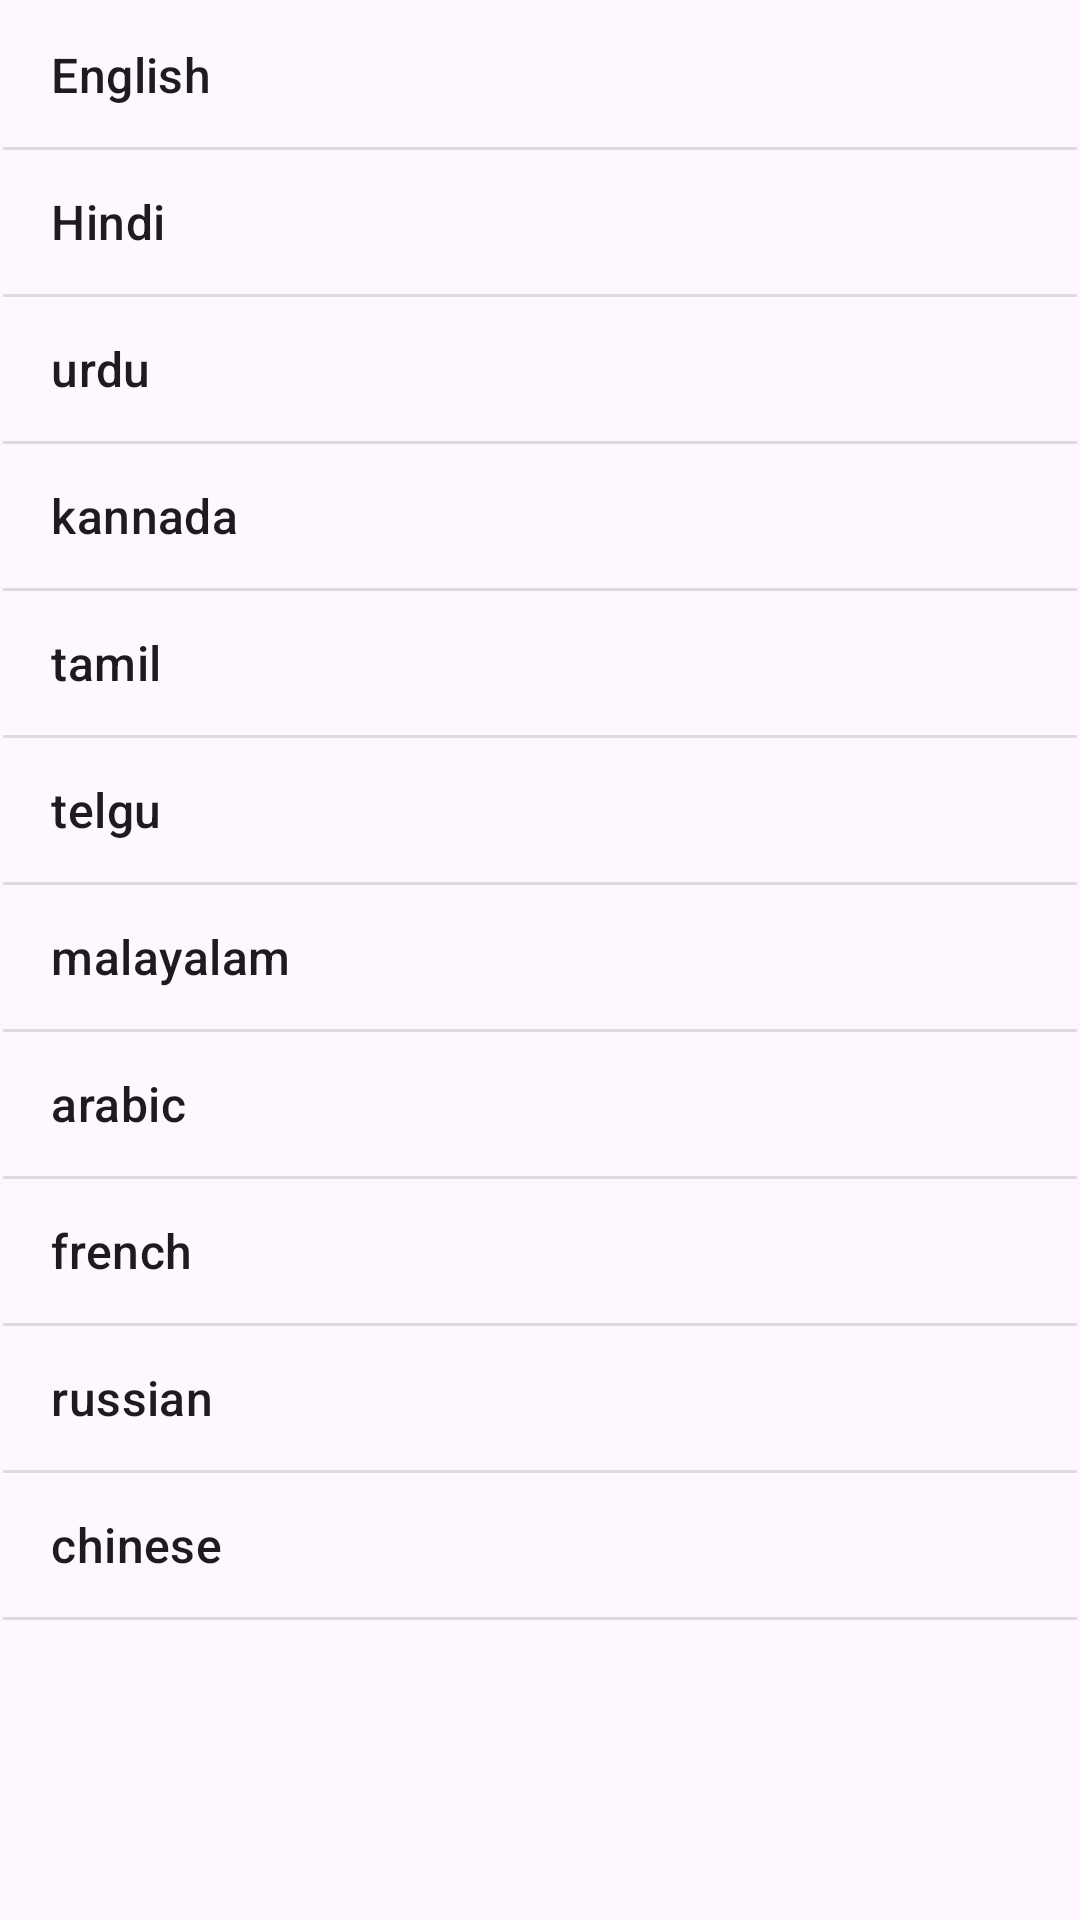

Here is an Android app screen rendered from its layout file. Give the layout XML and the strings, colors and styles it references.
<!-- AndroidManifest.xml: application theme Theme.Scb11 -->
<!-- res/layout/activity_recycler.xml -->
<?xml version="1.0" encoding="utf-8"?>
<androidx.constraintlayout.widget.ConstraintLayout xmlns:android="http://schemas.android.com/apk/res/android"
    xmlns:app="http://schemas.android.com/apk/res-auto"
    xmlns:tools="http://schemas.android.com/tools"
    android:id="@+id/main"
    android:layout_width="match_parent"
    android:layout_height="match_parent"
    tools:context=".RecyclerActivity">

    <ListView
        android:id="@+id/listView"
        android:entries="@array/languages"
        android:layout_width="match_parent"
        android:layout_height="match_parent"
        android:layout_marginStart="1dp"
        android:layout_marginTop="1dp"
        android:layout_marginEnd="1dp"
        android:layout_marginBottom="1dp"
        app:layout_constraintBottom_toBottomOf="parent"
        app:layout_constraintEnd_toEndOf="parent"
        app:layout_constraintStart_toStartOf="parent"
        app:layout_constraintTop_toTopOf="parent" />
</androidx.constraintlayout.widget.ConstraintLayout>
<!-- resources referenced by this layout -->
<resources>
  <string-array name="languages">
          <item>English</item>
          <item>Hindi</item>
          <item>urdu</item>
          <item>kannada</item>
          <item>tamil</item>
          <item>telgu</item>
          <item>malayalam</item>
          <item>arabic</item>
          <item>french</item>
          <item>russian</item>
          <item>chinese</item>
  
      </string-array>
  <style name="Theme.Scb11" parent="Base.Theme.Scb11" />
  <style name="Base.Theme.Scb11" parent="Theme.Material3.DayNight.NoActionBar">
          
          
      </style>
</resources>
